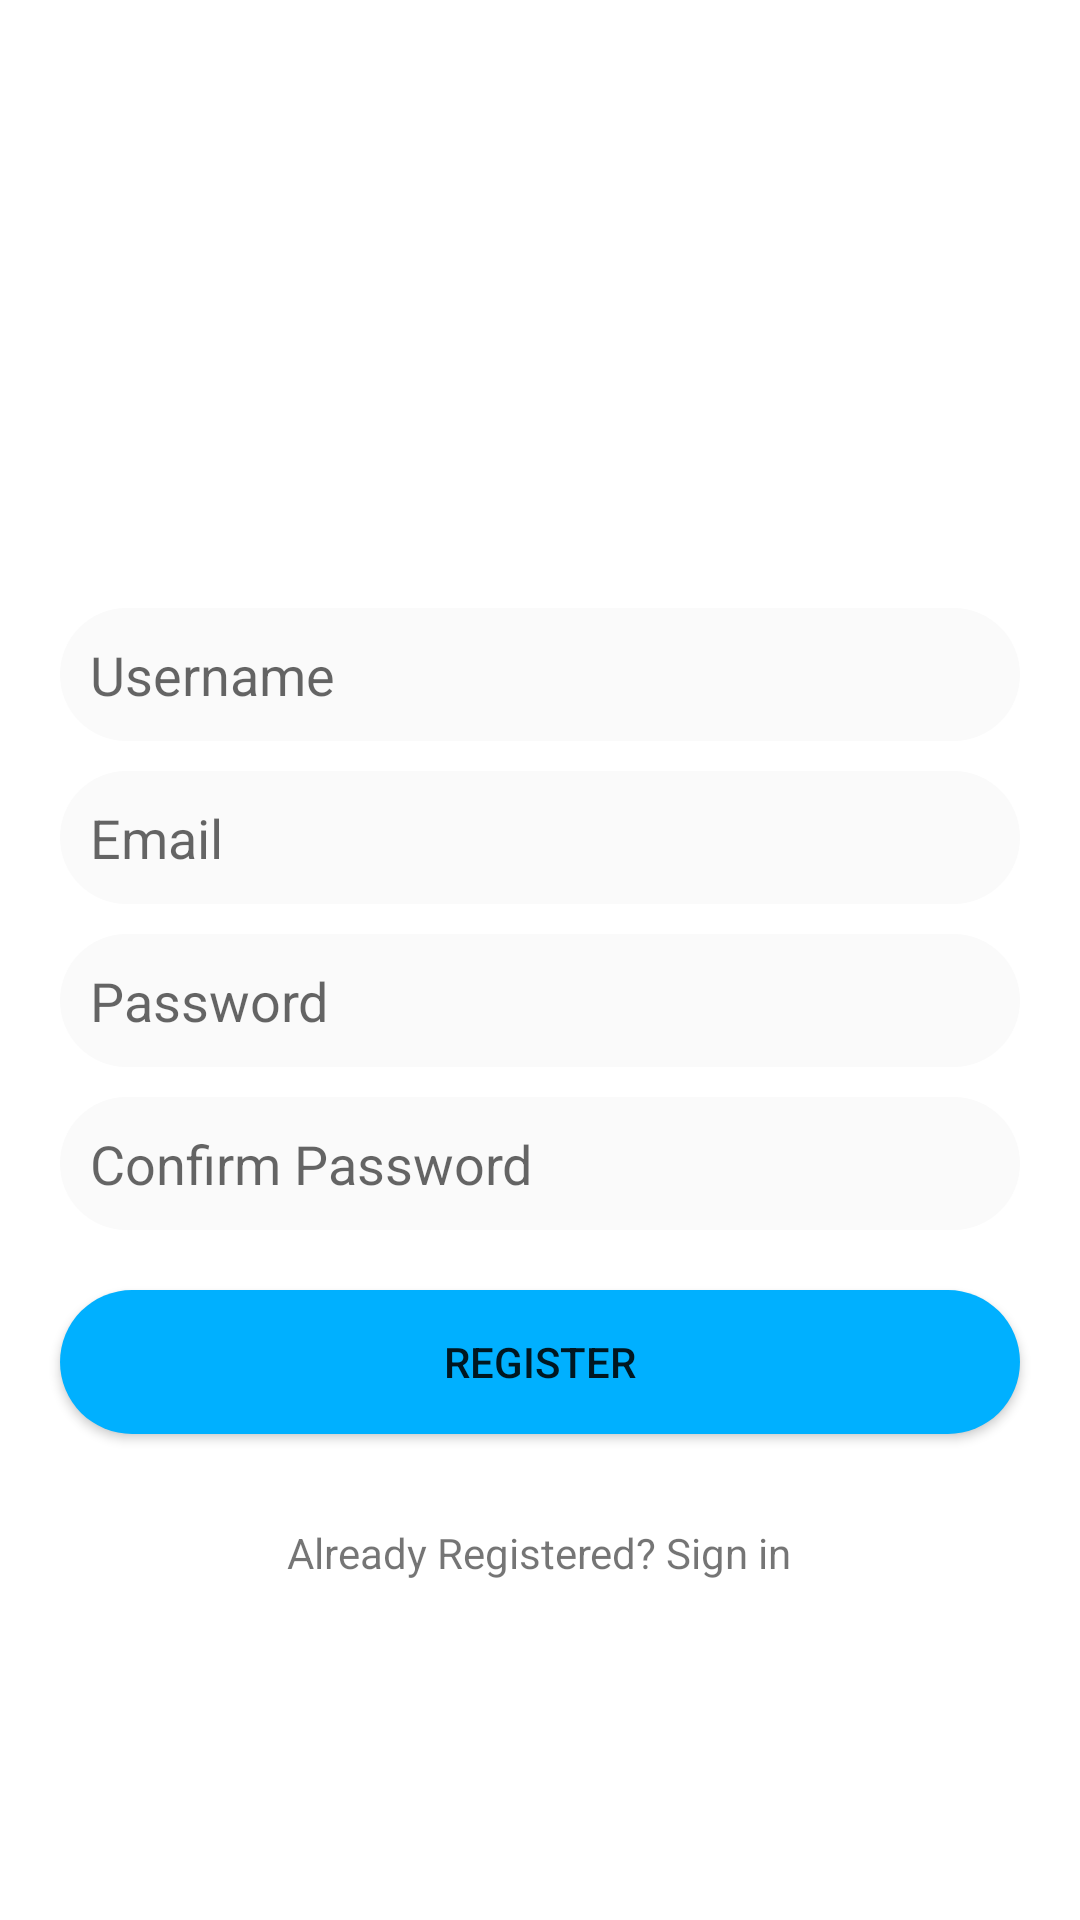

The Android layout XML behind this screen, and the referenced resources:
<!-- AndroidManifest.xml: application theme Theme.CovidCareApp -->
<!-- res/layout/activity_register.xml -->
<?xml version="1.0" encoding="utf-8"?>
<LinearLayout xmlns:android="http://schemas.android.com/apk/res/android"
    xmlns:app="http://schemas.android.com/apk/res-auto"
    xmlns:tools="http://schemas.android.com/tools"
    android:layout_width="match_parent"
    android:layout_height="match_parent"
    android:gravity="center"
    android:orientation="vertical"
    tools:context=".activities.Registration.Register">

    <ImageView
        android:id="@+id/regUserPhoto"
        android:layout_width="80dp"
        android:layout_height="80dp"
        android:layout_marginStart="20dp"
        android:layout_marginTop="10dp"
        android:layout_marginEnd="20dp"
        app:srcCompat="@drawable/userphoto" />

    <EditText
        android:background="@drawable/reg_edittext_style"
        android:id="@+id/regUsername"
        android:layout_width="match_parent"
        android:layout_height="wrap_content"
        android:layout_marginStart="20dp"
        android:layout_marginEnd="20dp"
        android:hint="Username"
        android:inputType="textPersonName"
        android:padding="10dp" />

    <EditText
        android:background="@drawable/reg_edittext_style"
        android:id="@+id/regEmail"
        android:layout_width="match_parent"
        android:layout_height="wrap_content"
        android:layout_marginStart="20dp"
        android:layout_marginTop="10dp"
        android:layout_marginEnd="20dp"
        android:hint="Email"
        android:inputType="textEmailAddress"
        android:padding="10dp" />

    <EditText
        android:background="@drawable/reg_edittext_style"
        android:id="@+id/regPassword1"
        android:layout_width="match_parent"
        android:layout_height="wrap_content"
        android:layout_marginStart="20dp"
        android:layout_marginTop="10dp"
        android:layout_marginEnd="20dp"
        android:hint="Password"
        android:inputType="textPassword"
        android:padding="10dp" />

    <EditText
        android:background="@drawable/reg_edittext_style"
        android:id="@+id/regPassword2"
        android:layout_width="match_parent"
        android:layout_height="wrap_content"
        android:layout_marginStart="20dp"
        android:layout_marginTop="10dp"
        android:layout_marginEnd="20dp"
        android:hint="Confirm Password"
        android:inputType="textPassword"
        android:padding="10dp" />


    <Button
        android:background="@drawable/reg_btn_style"
        android:id="@+id/registerBtn"
        android:layout_width="match_parent"
        android:layout_height="wrap_content"
        android:layout_marginStart="20dp"
        android:layout_marginTop="20dp"
        android:layout_marginEnd="20dp"
        android:text="Register" />

    <TextView
        android:id="@+id/signIn"
        android:layout_width="wrap_content"
        android:layout_height="wrap_content"
        android:layout_marginStart="20dp"
        android:layout_marginTop="30dp"
        android:layout_marginEnd="20dp"
        android:text="Already Registered? Sign in" />


</LinearLayout>
<!-- resources referenced by this layout -->
<resources>
  <!-- drawable reg_btn_style (drawable) -->
  <?xml version="1.0" encoding="utf-8"?>
  <shape xmlns:android="http://schemas.android.com/apk/res/android">
      <solid android:color = "@color/colorPrimary"/>
      <corners android:radius="32dp"/>
  
  </shape>
  <!-- drawable reg_edittext_style (drawable) -->
  <?xml version="1.0" encoding="utf-8"?>
  <shape xmlns:android="http://schemas.android.com/apk/res/android">
      <solid android:color="#fafafa" />
      <corners android:radius="32dp"/>
      <padding android:left="12dp" android:right="12dp"
          android:top="12dp" android:bottom="12dp"/>
  
  </shape>
  <style name="Theme.CovidCareApp" parent="Theme.MaterialComponents.DayNight.DarkActionBar">
          
          <item name="colorPrimary">@color/purple_500</item>
          <item name="colorPrimaryVariant">@color/purple_700</item>
          <item name="colorOnPrimary">@color/white</item>
          
          <item name="colorSecondary">@color/teal_200</item>
          <item name="colorSecondaryVariant">@color/teal_700</item>
          <item name="colorOnSecondary">@color/black</item>
          
          <item name="android:statusBarColor" tools:targetApi="l">?attr/colorPrimaryVariant</item>
          
      </style>
  <color name="colorPrimary">#00B0FF</color>
  <color name="purple_500">#FF6200EE</color>
  <color name="purple_700">#FF3700B3</color>
  <color name="white">#FFFFFFFF</color>
  <color name="teal_200">#FF03DAC5</color>
  <color name="teal_700">#FF018786</color>
  <color name="black">#FF000000</color>
</resources>
